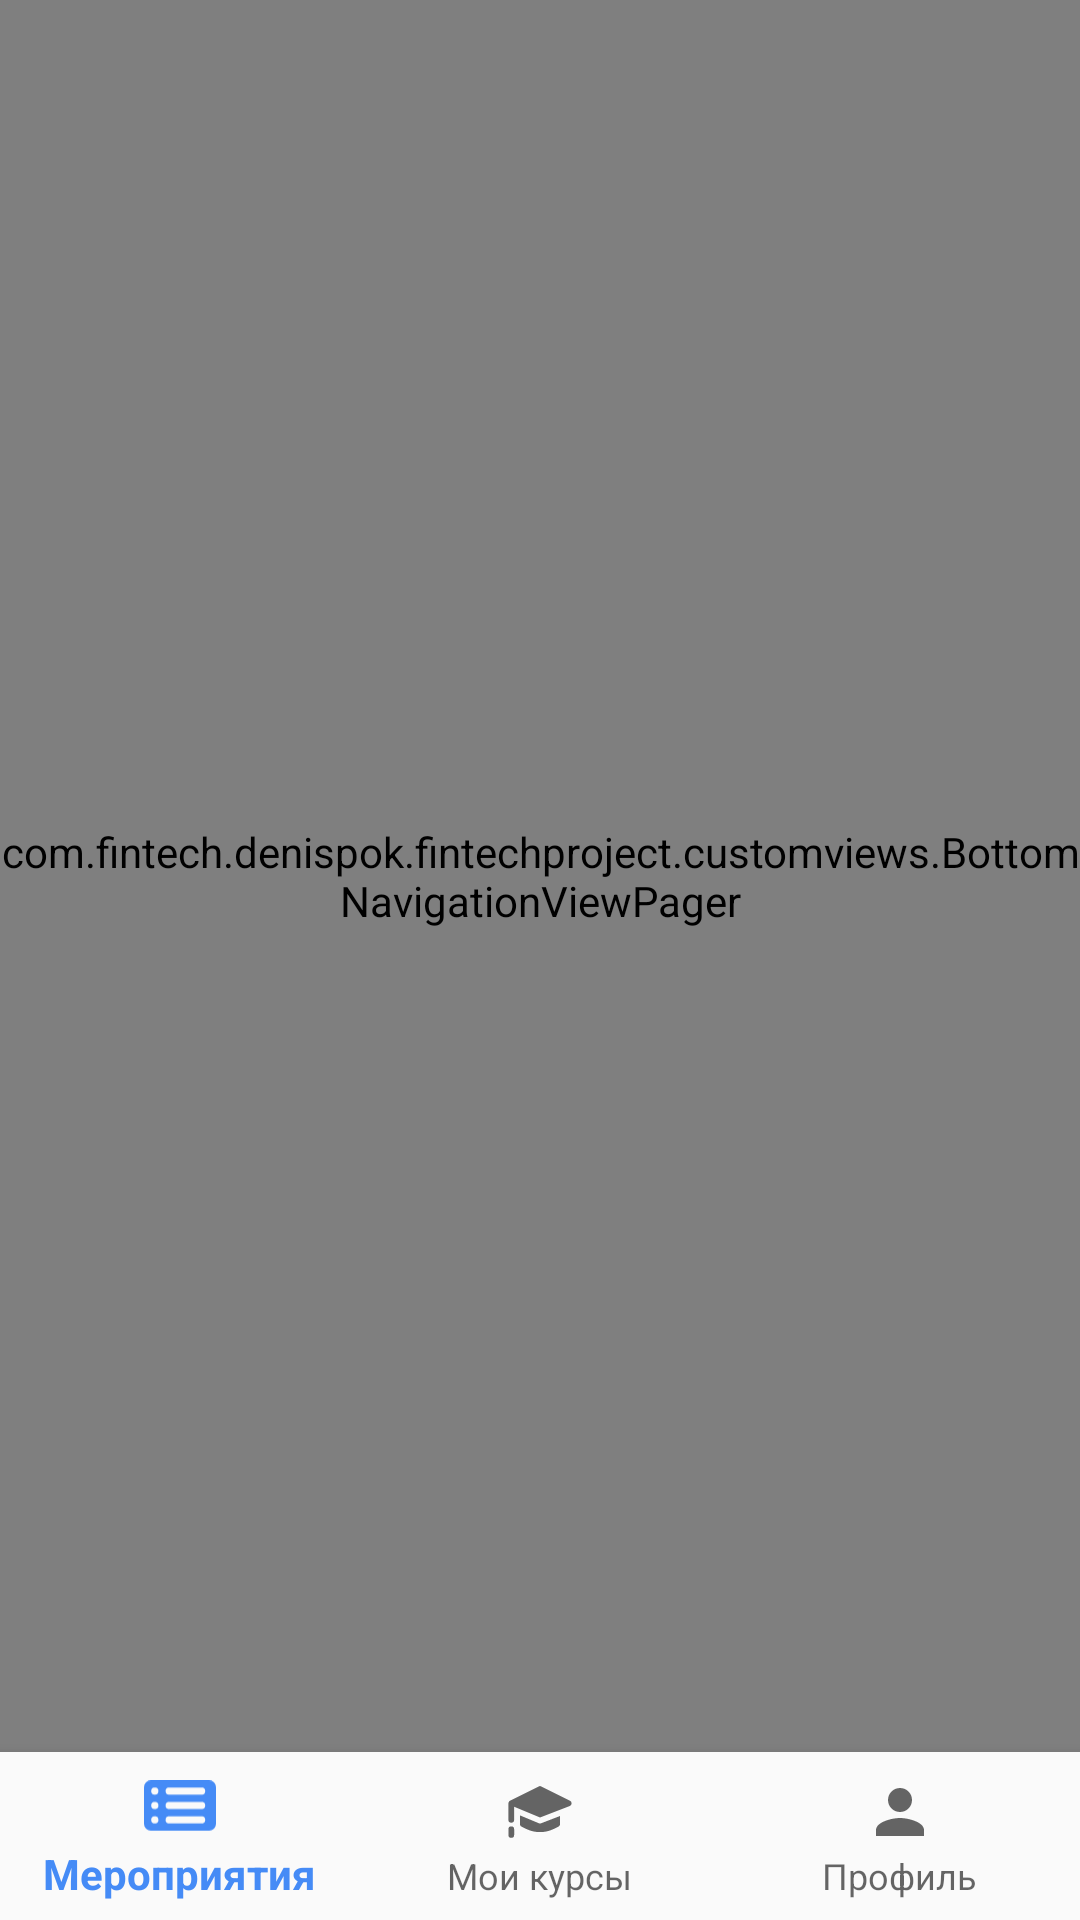

Reconstruct the res/layout file that produces this screen, plus the resources it refers to.
<!-- AndroidManifest.xml: application theme AppTheme -->
<!-- res/layout/activity_main.xml -->
<?xml version="1.0" encoding="utf-8"?>
<android.support.constraint.ConstraintLayout xmlns:android="http://schemas.android.com/apk/res/android"
    xmlns:app="http://schemas.android.com/apk/res-auto"
    xmlns:tools="http://schemas.android.com/tools"
    android:id="@+id/container"
    android:layout_width="match_parent"
    android:layout_height="match_parent"
    tools:context=".ui.MainActivity">

    <com.fintech.denispok.fintechproject.customviews.BottomNavigationViewPager
        android:id="@+id/view_pager"
        android:layout_width="0dp"
        android:layout_height="0dp"
        app:layout_constraintBottom_toTopOf="@id/navigation"
        app:layout_constraintLeft_toLeftOf="parent"
        app:layout_constraintRight_toRightOf="parent"
        app:layout_constraintTop_toTopOf="parent" />

    <android.support.design.widget.BottomNavigationView
        android:id="@+id/navigation"
        android:layout_width="0dp"
        android:layout_height="wrap_content"
        android:background="?android:attr/windowBackground"
        app:layout_constraintBottom_toBottomOf="parent"
        app:layout_constraintLeft_toLeftOf="parent"
        app:layout_constraintRight_toRightOf="parent"
        app:menu="@menu/navigation" />

</android.support.constraint.ConstraintLayout>
<!-- resources referenced by this layout -->
<resources>
  <style name="AppTheme" parent="Theme.AppCompat.Light.DarkActionBar">
          
          <item name="colorPrimary">@color/colorPrimary</item>
          <item name="colorPrimaryDark">@color/colorPrimaryDark</item>
          <item name="colorAccent">@color/colorAccent</item>
      </style>
  <color name="colorPrimary">#458BF6</color>
  <color name="colorPrimaryDark">#376FC4</color>
  <color name="colorAccent">#458BF6</color>
</resources>
